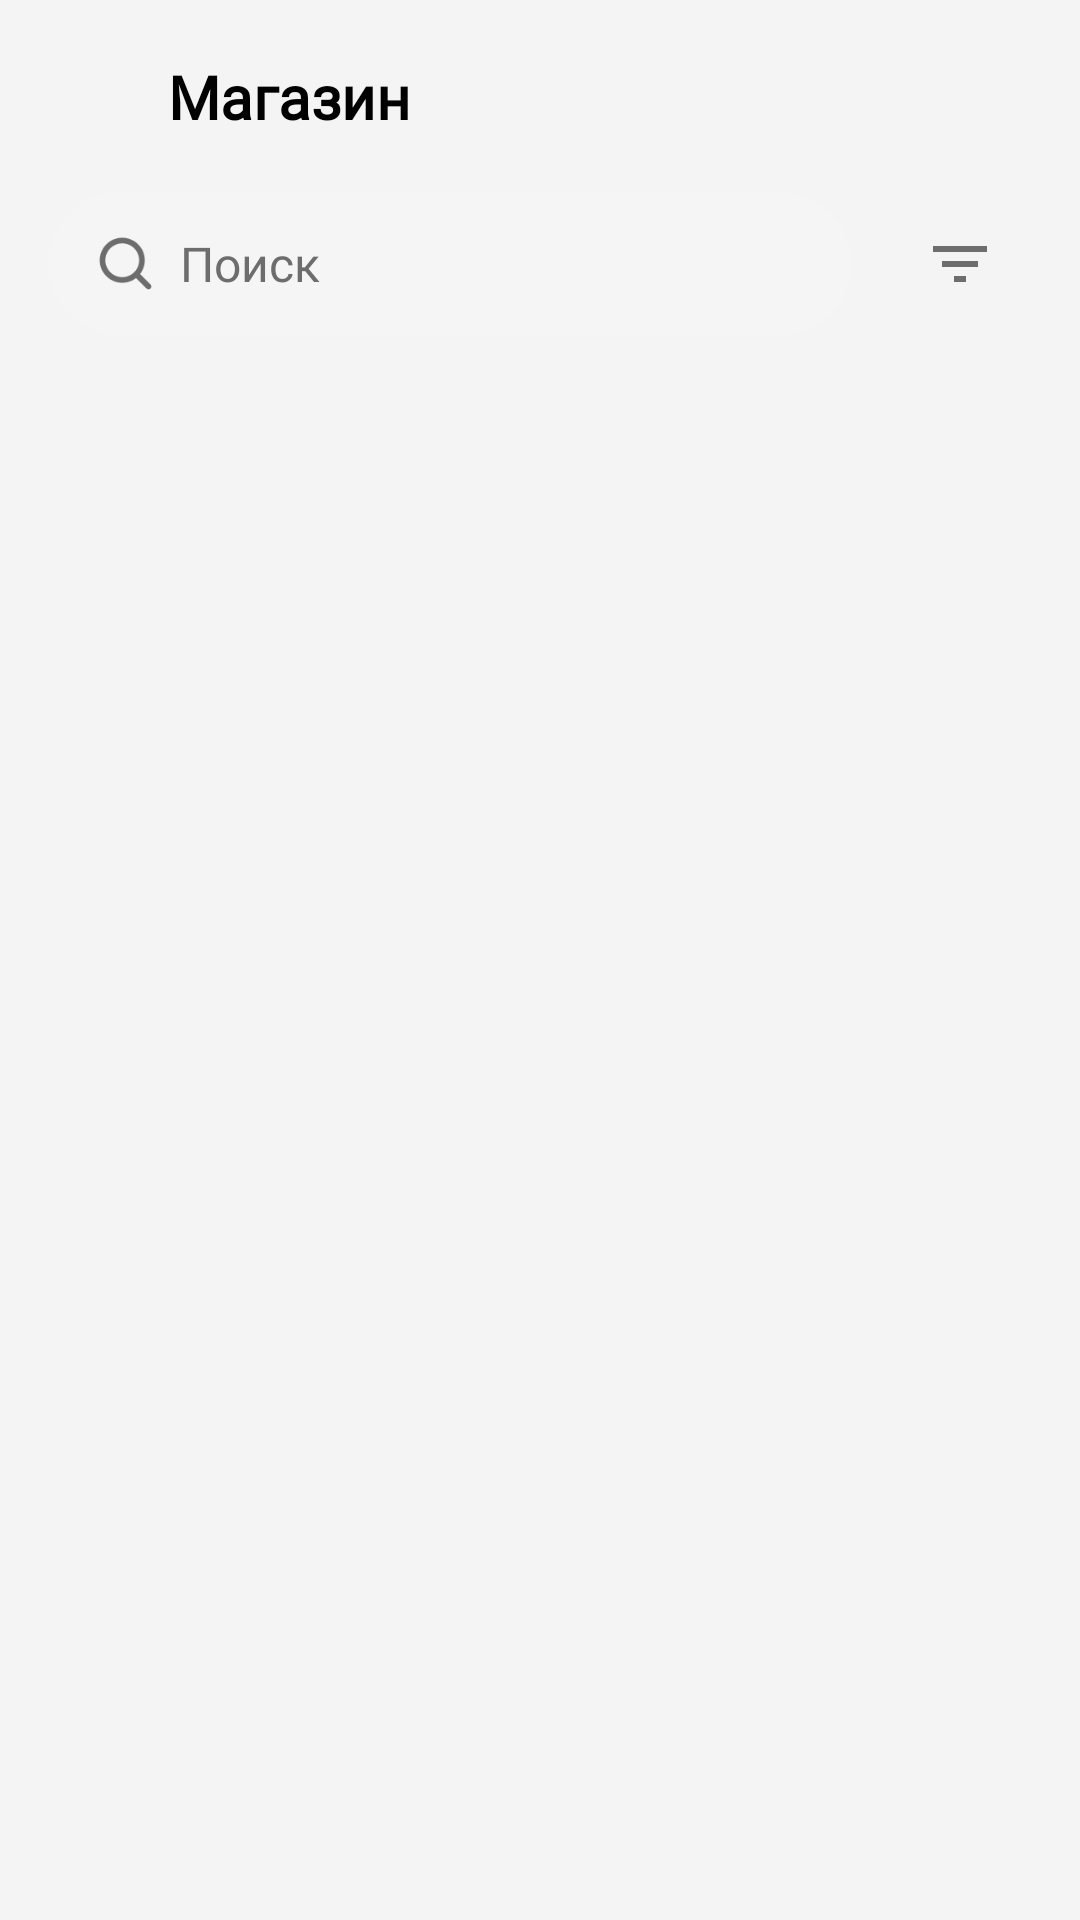

This screen was rendered from an Android layout file. Write that file and the resources it references.
<!-- AndroidManifest.xml: activity theme Theme.Main_Screen -->
<!-- res/layout/activity_shop.xml -->
<?xml version="1.0" encoding="utf-8"?>
<androidx.constraintlayout.widget.ConstraintLayout xmlns:android="http://schemas.android.com/apk/res/android"
    xmlns:app="http://schemas.android.com/apk/res-auto"
    xmlns:tools="http://schemas.android.com/tools"
    android:layout_width="match_parent"
    android:layout_height="match_parent"
    android:background="@color/fon"
    tools:context=".shop.ShopActivity">

    <ImageButton
        android:id="@+id/shop_back"
        android:layout_width="48dp"
        android:layout_height="48dp"
        android:layout_marginStart="8dp"
        android:layout_marginTop="8dp"
        android:background="?attr/selectableItemBackgroundBorderless"
        android:contentDescription="Назад"
        android:padding="8dp"
        android:src="@drawable/ic_back"
        app:layout_constraintStart_toStartOf="parent"
        app:layout_constraintTop_toTopOf="parent"
        app:tint="@color/black" />

    <TextView
        android:id="@+id/shop_screen_title"
        android:layout_width="0dp"
        android:layout_height="wrap_content"
        android:fontFamily="@font/sfprodisplay1semibold"
        android:text="Магазин"
        android:textColor="@color/black"
        android:textSize="20sp"
        android:textStyle="bold"
        app:layout_constraintBottom_toBottomOf="@id/shop_back"
        app:layout_constraintEnd_toEndOf="parent"
        app:layout_constraintStart_toEndOf="@id/shop_back"
        app:layout_constraintTop_toTopOf="@id/shop_back" />

    <androidx.cardview.widget.CardView
        android:id="@+id/search_card"
        android:layout_width="0dp"
        android:layout_height="48dp"
        android:layout_marginStart="16dp"
        android:layout_marginTop="8dp"
        android:layout_marginEnd="12dp"
        app:cardBackgroundColor="@color/light_gray"
        app:cardCornerRadius="24dp"
        app:cardElevation="0dp"
        app:layout_constraintEnd_toStartOf="@id/filter_button"
        app:layout_constraintStart_toStartOf="parent"
        app:layout_constraintTop_toBottomOf="@id/shop_back">

        <LinearLayout
            android:layout_width="match_parent"
            android:layout_height="match_parent"
            android:gravity="center_vertical"
            android:orientation="horizontal"
            android:paddingStart="16dp"
            android:paddingEnd="16dp">

            <ImageView
                android:layout_width="20dp"
                android:layout_height="20dp"
                android:contentDescription="@null"
                android:src="@drawable/search"
                app:tint="@color/gray" />

            <EditText
                android:id="@+id/search_box"
                android:layout_width="0dp"
                android:layout_height="match_parent"
                android:layout_marginStart="8dp"
                android:layout_weight="1"
                android:background="@android:color/transparent"
                android:fontFamily="@font/sfprodisplay1semibold"
                android:hint="Поиск"
                android:inputType="text"
                android:maxLines="1"
                android:textColorHint="@color/hint_text"
                android:textSize="16sp" />
        </LinearLayout>
    </androidx.cardview.widget.CardView>

    <ImageButton
        android:id="@+id/filter_button"
        android:layout_width="48dp"
        android:layout_height="48dp"
        android:layout_marginTop="8dp"
        android:layout_marginEnd="16dp"
        android:background="@drawable/rounded_corners"
        android:contentDescription="Фильтры"
        android:src="@drawable/filter"
        app:layout_constraintEnd_toEndOf="parent"
        app:layout_constraintTop_toBottomOf="@id/shop_back" />

    <ScrollView
        android:id="@+id/shop_scroll_view"
        android:layout_width="0dp"
        android:layout_height="0dp"
        android:layout_marginTop="12dp"
        android:clipToPadding="false"
        android:fillViewport="true"
        app:layout_constraintBottom_toBottomOf="parent"
        app:layout_constraintEnd_toEndOf="parent"
        app:layout_constraintStart_toStartOf="parent"
        app:layout_constraintTop_toBottomOf="@id/search_card">

        <LinearLayout
            android:layout_width="match_parent"
            android:layout_height="wrap_content"
            android:orientation="vertical"
            android:paddingBottom="24dp">

            <LinearLayout
                android:id="@+id/shop_categories_container"
                android:layout_width="match_parent"
                android:layout_height="wrap_content"
                android:orientation="vertical" />

            <TextView
                android:id="@+id/shop_empty"
                android:layout_width="match_parent"
                android:layout_height="wrap_content"
                android:layout_marginStart="24dp"
                android:layout_marginTop="48dp"
                android:layout_marginEnd="24dp"
                android:fontFamily="@font/sfprodisplay1semibold"
                android:gravity="center"
                android:text="Нет товаров по выбранным фильтрам."
                android:textColor="@color/dark_gray"
                android:textSize="15sp"
                android:visibility="gone" />
        </LinearLayout>
    </ScrollView>

    <androidx.recyclerview.widget.RecyclerView
        android:id="@+id/search_results_recycler"
        android:layout_width="0dp"
        android:layout_height="0dp"
        android:layout_marginTop="12dp"
        android:clipToPadding="false"
        android:paddingStart="16dp"
        android:paddingEnd="16dp"
        android:paddingBottom="16dp"
        android:visibility="gone"
        app:layout_constraintBottom_toBottomOf="parent"
        app:layout_constraintEnd_toEndOf="parent"
        app:layout_constraintStart_toStartOf="parent"
        app:layout_constraintTop_toBottomOf="@id/search_card" />
</androidx.constraintlayout.widget.ConstraintLayout>
<!-- resources referenced by this layout -->
<resources>
  <color name="black">#FF000000</color>
  <color name="dark_gray">#FF000000</color>
  <color name="fon">#F4F4F4</color>
  <color name="gray">#6D6D6D</color>
  <color name="hint_text">#FF6D6D6D</color>
  <color name="light_gray">#F5F5F5</color>
  <!-- drawable filter (drawable) -->
  <?xml version="1.0" encoding="utf-8"?>
  <vector xmlns:android="http://schemas.android.com/apk/res/android"
      android:width="24dp"
      android:height="24dp"
      android:viewportWidth="24"
      android:viewportHeight="24">
      <path
          android:fillColor="#6D6D6D"
          android:pathData="M10,18h4v-2h-4v2zM3,6v2h18V6H3zM6,13h12v-2H6v2z"/>
  </vector>
  <!-- drawable search: png bitmap (drawable, 1627 bytes) -->
  <style name="Theme.Main_Screen" parent="Base.Theme.Main_Screen" />
  <style name="Base.Theme.Main_Screen" parent="Theme.Material3.DayNight.NoActionBar">
          <item name="colorPrimary">@color/md_primary</item>
          <item name="colorOnPrimary">@android:color/white</item>
          <item name="colorSecondary">@color/red_pink</item>
          <item name="android:colorBackground">@color/fon</item>
          <item name="colorSurface">@color/surface_card</item>
          <item name="colorOnSurface">@color/text_primary</item>
          <item name="android:statusBarColor">@color/grey</item>
          <item name="android:navigationBarColor">@color/grey</item>
          <item name="android:windowLightStatusBar">true</item>
          <item name="android:windowLightNavigationBar" tools:targetApi="27">true</item>
      </style>
  <color name="md_primary">#FF0033</color>
  <color name="red_pink">#D33853</color>
  <color name="surface_card">#FFFFFFFF</color>
  <color name="text_primary">#FF000000</color>
  <color name="grey">#F8F7F9</color>
</resources>
